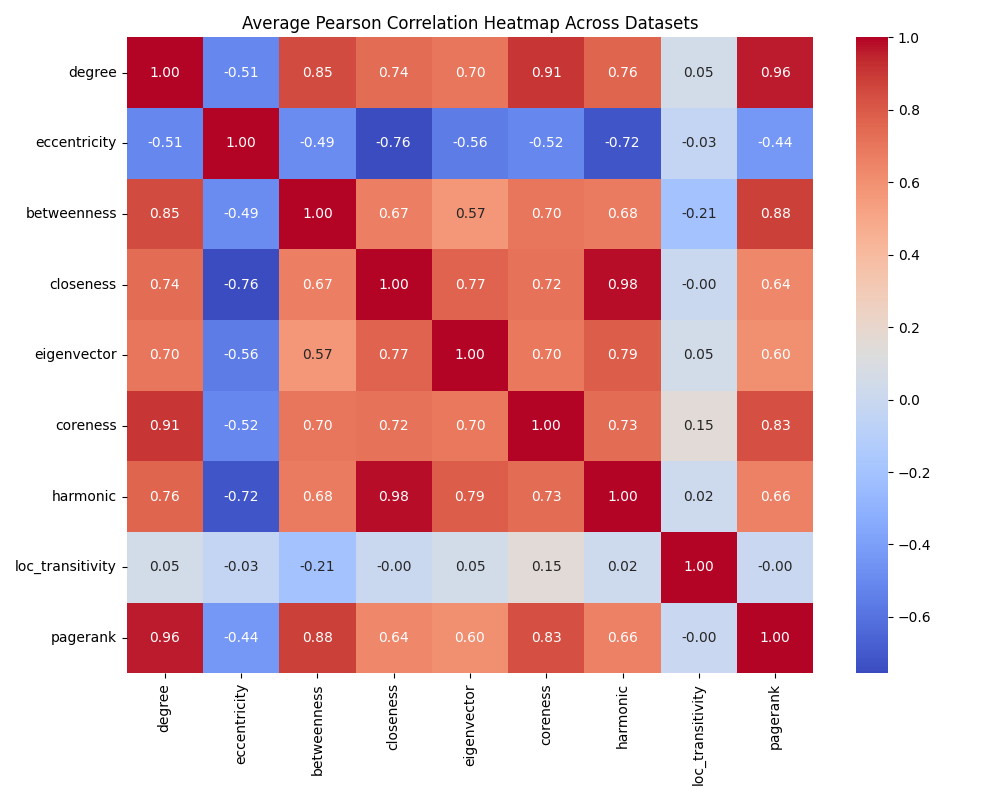

The table this chart was drawn from, first rows:
, degree, eccentricity, betweenness, closeness, eigenvector, coreness, harmonic, loc_transitivity, pagerank
degree, 1.0, -0.5138, 0.8462, 0.7351, 0.6999, 0.9102, 0.7609, 0.0522, 0.9629
eccentricity, -0.5138, 1.0, -0.4894, -0.7559, -0.5575, -0.5153, -0.7176, -0.02967, -0.4384
betweenness, 0.8462, -0.4894, 1.0, 0.6662, 0.5679, 0.7002, 0.6809, -0.2058, 0.8774
closeness, 0.7351, -0.7559, 0.6662, 1.0, 0.7735, 0.7169, 0.9849, -0.001399, 0.6361
eigenvector, 0.6999, -0.5575, 0.5679, 0.7735, 1.0, 0.6969, 0.7911, 0.04725, 0.6038
coreness, 0.9102, -0.5153, 0.7002, 0.7169, 0.6969, 1.0, 0.7332, 0.1521, 0.8301
harmonic, 0.7609, -0.7176, 0.6809, 0.9849, 0.7911, 0.7332, 1.0, 0.01955, 0.6573
loc_transitivity, 0.0522, -0.02967, -0.2058, -0.001399, 0.04725, 0.1521, 0.01955, 1.0, -0.004281
pagerank, 0.9629, -0.4384, 0.8774, 0.6361, 0.6038, 0.8301, 0.6573, -0.004281, 1.0
